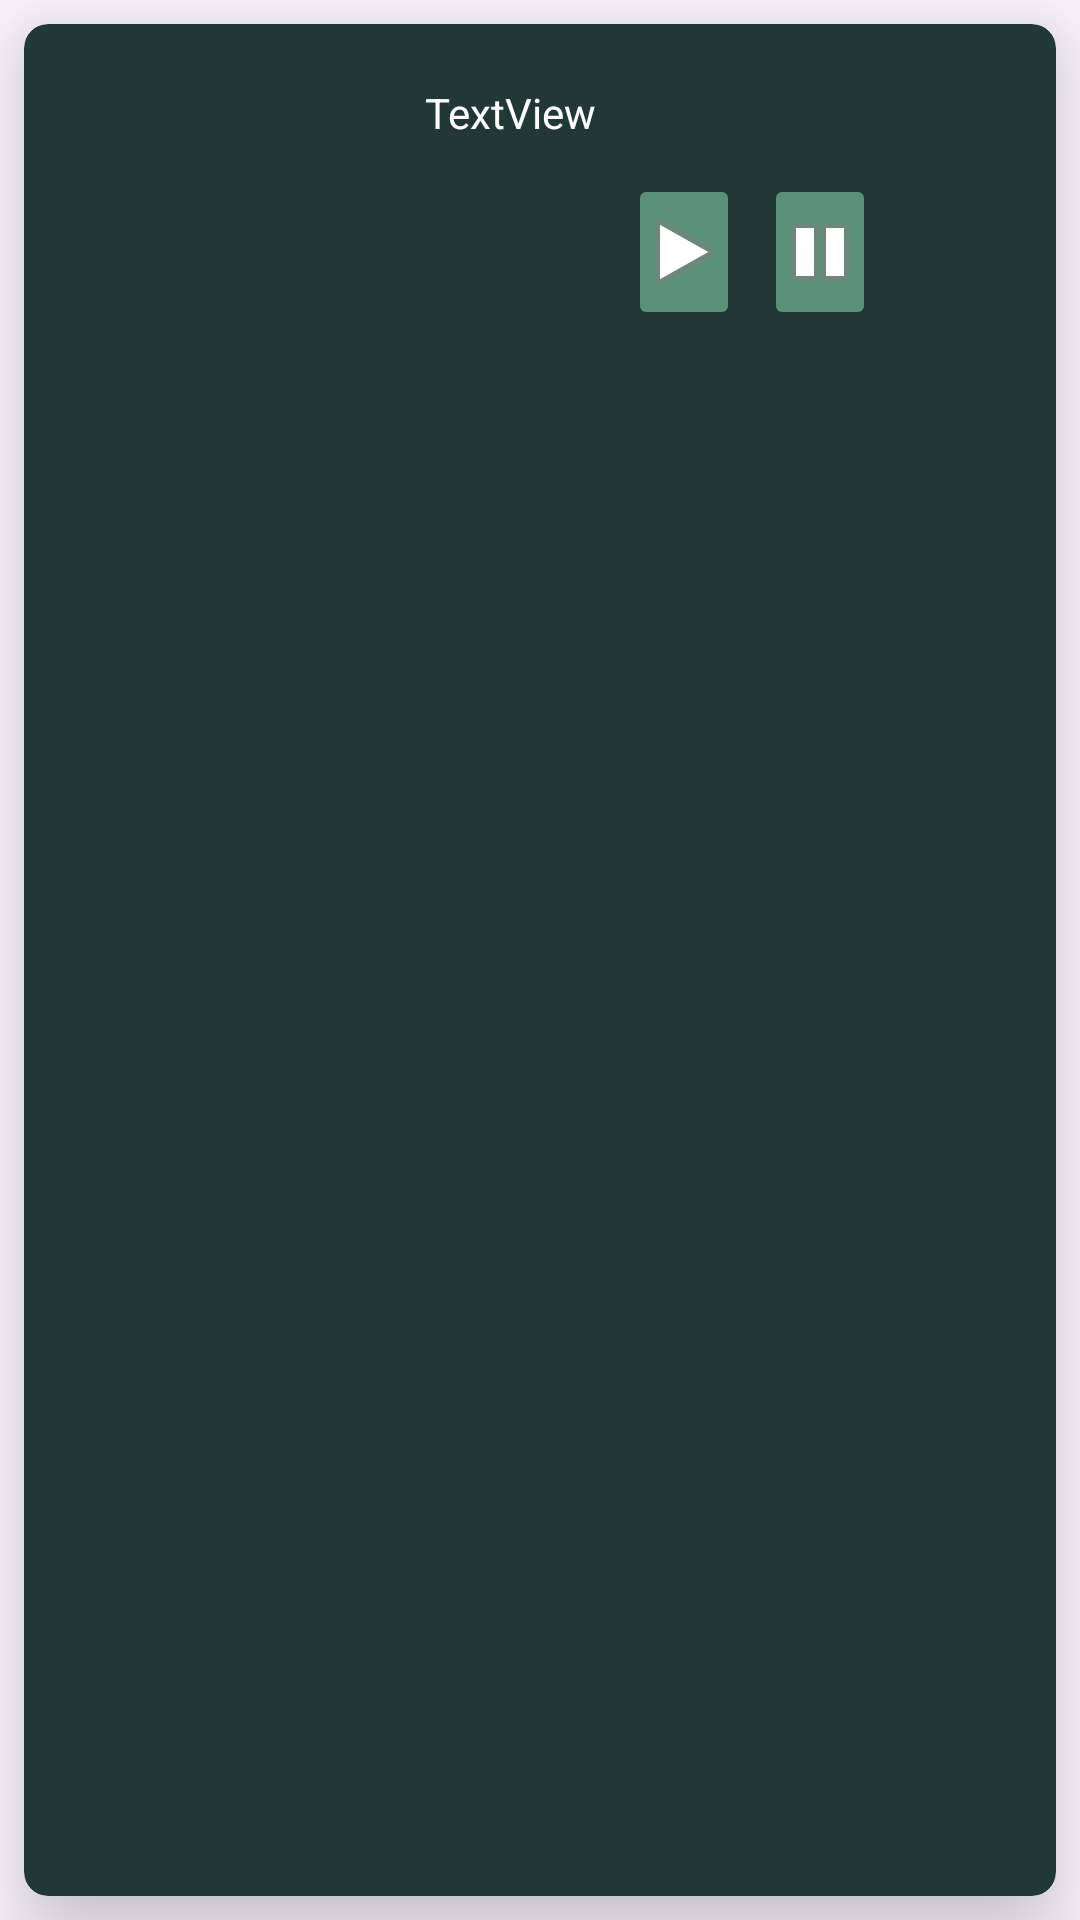

Produce the Android XML layout that renders to this screen, including the resource entries it uses.
<!-- AndroidManifest.xml: application theme Theme.GDSC_ADB_BustinGieber -->
<!-- res/layout/each_item.xml -->
<?xml version="1.0" encoding="utf-8"?>
<LinearLayout xmlns:android="http://schemas.android.com/apk/res/android"
    xmlns:app="http://schemas.android.com/apk/res-auto"
    android:layout_width="match_parent"
    android:layout_height="wrap_content"
    xmlns:tools="http://schemas.android.com/tools"

    android:orientation="vertical">


    <androidx.cardview.widget.CardView
        android:layout_width="match_parent"
        android:layout_height="match_parent"
        app:cardBackgroundColor="#223835"
        app:cardCornerRadius="8dp"
        android:layout_margin="8dp"
        app:cardElevation="20dp"
        >

        <LinearLayout
            android:layout_width="match_parent"
            android:layout_height="match_parent"
            android:orientation="horizontal">

            <ImageView
                android:id="@+id/musicImage"
                android:layout_width="100dp"
                android:layout_height="100dp"
                android:layout_margin="8dp"
                android:layout_weight="1"
                tools:src="@tools:sample/avatars"/>

            <TextView
                android:id="@+id/musicTitle"
                android:textColor="@color/white"
                android:layout_width="80dp"
                android:layout_height="wrap_content"
                android:layout_marginStart="30dp"
                android:layout_marginLeft="60dp"
                android:layout_marginTop="20sp"
                android:layout_weight="1"
                android:text="TextView" />

            <androidx.appcompat.widget.AppCompatImageButton
                android:id="@+id/btnPlay"
                android:layout_width="50dp"
                android:layout_height="wrap_content"
                android:layout_marginTop="50sp"
                android:layout_marginRight="8sp"
                android:layout_weight="1"
                android:backgroundTint="#5b9179"
                android:src="@android:drawable/ic_media_play" />

            <androidx.appcompat.widget.AppCompatImageButton
                android:id="@+id/btnPause"
                android:layout_width="50dp"
                android:layout_height="wrap_content"
                android:layout_marginTop="50sp"
                android:layout_marginRight="60sp"
                android:layout_weight="1"
                android:backgroundTint="#5b9179"
                android:src="@android:drawable/ic_media_pause" />
        </LinearLayout>
    </androidx.cardview.widget.CardView>
</LinearLayout>
<!-- resources referenced by this layout -->
<resources>
  <style name="Theme.GDSC_ADB_BustinGieber" parent="Base.Theme.GDSC_ADB_BustinGieber" />
  <style name="Base.Theme.GDSC_ADB_BustinGieber" parent="Theme.Material3.DayNight.NoActionBar">
          
          
      </style>
  <!-- not gathered from this repository: default colours our renderer supplied (Android Studio template values) -->
  <color name="white">#FFFFFFFF</color>
</resources>
